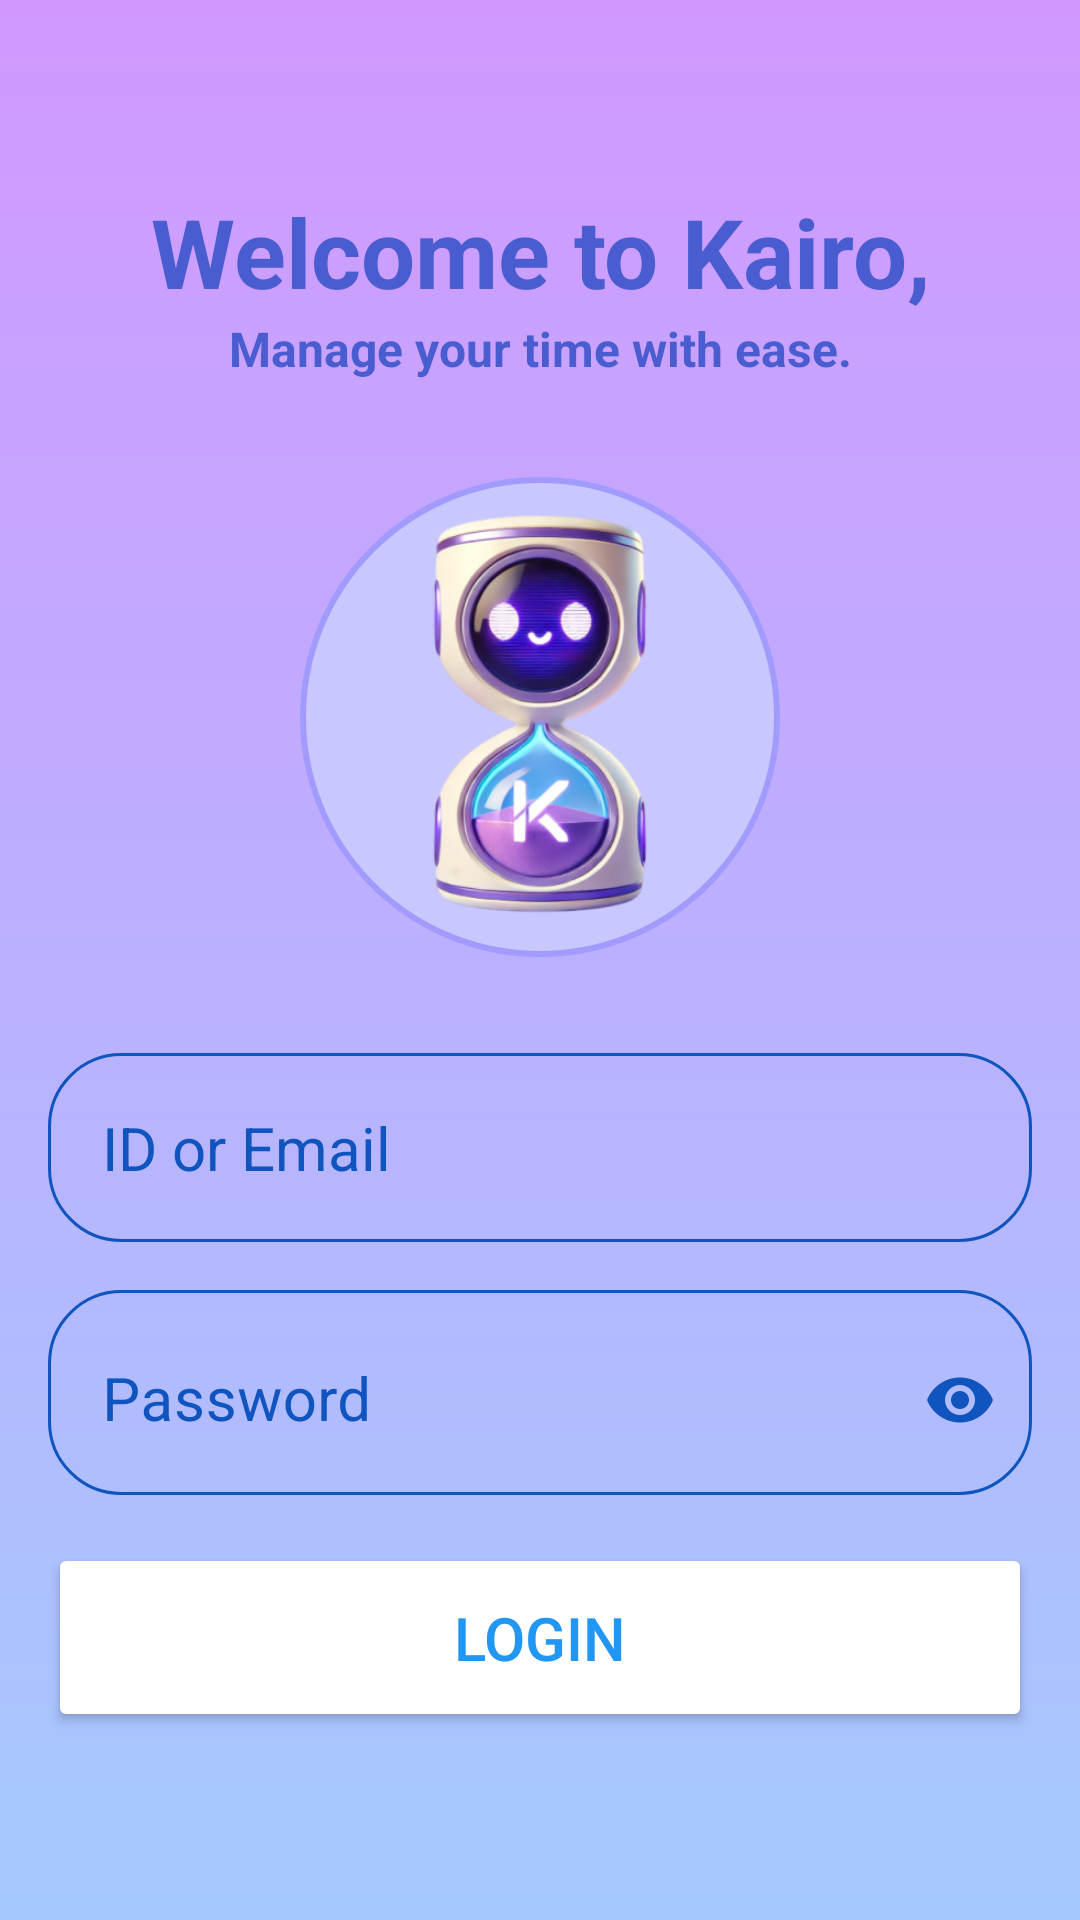

Android layout source for this screen:
<!-- AndroidManifest.xml: application theme Base.Theme.Infosys1d -->
<!-- res/layout/login_page.xml -->
<RelativeLayout xmlns:android="http://schemas.android.com/apk/res/android"
    xmlns:tools="http://schemas.android.com/tools"
    android:layout_width="match_parent"
    android:layout_height="match_parent"
    android:background="@drawable/login_background"
    android:gravity="center"
    android:padding="16dp"
    xmlns:app="http://schemas.android.com/apk/res-auto">

    <LinearLayout
        android:layout_width="match_parent"
        android:layout_height="wrap_content"
        android:gravity="center"
        android:orientation="vertical">

        
        <TextView
            android:layout_width="match_parent"
            android:layout_height="wrap_content"
            android:text="Welcome to Kairo,"
            android:gravity="center"
            android:textColor="@color/_00000"
            android:textSize="32sp"
        android:textStyle="bold"/>

        <TextView
            android:layout_width="match_parent"
            android:layout_height="wrap_content"
            android:text="Manage your time with ease."
            android:gravity="center"
            android:textColor="@color/_00000"
            android:textSize="16sp"
            android:textStyle="bold" />

        
        <ImageView
            android:layout_width="160dp"
            android:layout_height="160dp"
            android:layout_marginTop="32dp"
            android:src="@drawable/kairobot"
            android:background="@drawable/icon_border"
            android:padding="8dp"
            android:contentDescription="App Logo"/>

        
        <EditText
            android:id="@+id/username_input"
            android:layout_width="match_parent"
            android:layout_height="wrap_content"
            android:layout_marginTop="32dp"
            android:hint="ID or Email"
            android:textColor="@color/white"
            android:textColorHint="#0F54BF"
            android:textSize="20sp"
            android:background="@drawable/rounded_corner"
            android:padding="18dp"
            android:inputType="text"/>

        
        <com.google.android.material.textfield.TextInputLayout
            android:id="@+id/password_container"
            android:layout_width="match_parent"
            android:layout_height="wrap_content"
            android:layout_marginTop="16dp"
            app:endIconMode="password_toggle"
            app:endIconTint="#0F54BF"
            style="@style/CustomTextInputLayout"
            android:background="@drawable/rounded_corner">

            <com.google.android.material.textfield.TextInputEditText
                android:id="@+id/password_input"
                android:layout_width="match_parent"
                android:layout_height="wrap_content"
                android:hint="Password"
                android:textColor="@color/white"
                android:textColorHint="#0F54BF"
                android:textSize="20sp"
                android:inputType="textPassword"
                android:padding="18dp"/>
        </com.google.android.material.textfield.TextInputLayout>

    
    <Button
        android:layout_width="match_parent"
        android:layout_height="wrap_content"
        android:layout_marginTop="16dp"
        android:text="Login"
        android:backgroundTint="@color/white"
        android:textColor="#2196F3"
        android:padding="18dp"
        android:textSize="20sp"
        android:id="@+id/login_btn"/>

</LinearLayout>
    </RelativeLayout>
<!-- resources referenced by this layout -->
<resources>
  <color name="_00000">#495DD0</color>
  <color name="white">#FFFFFFFF</color>
  <!-- drawable icon_border (drawable) -->
  <?xml version="1.0" encoding="utf-8"?>
  <shape xmlns:android="http://schemas.android.com/apk/res/android"
      android:shape="oval">
      <solid android:color="#C8C8FF" />
      <stroke
          android:width="2dp"
          android:color="#a29bfe" /> 
  
  </shape>
  <!-- drawable kairobot: png bitmap (drawable, 139248 bytes) -->
  <!-- drawable login_background (drawable) -->
  <?xml version="1.0" encoding="utf-8"?>
  <shape xmlns:android="http://schemas.android.com/apk/res/android">
  
      <gradient android:type="linear" android:angle="100"
          android:startColor="#D198FF" android:endColor="#A5C9FF" />
  
  </shape>
  <!-- drawable rounded_corner (drawable) -->
  <?xml version="1.0" encoding="utf-8"?>
  <shape xmlns:android="http://schemas.android.com/apk/res/android"
      android:shape="rectangle"
      >
      <corners android:radius="24dp"/>
          <stroke android:width="1dip" android:color="#0F54BF"/>
  
  </shape>
  <style name="CustomTextInputLayout" parent="Widget.MaterialComponents.TextInputLayout.OutlinedBox">
          <item name="boxStrokeColor">@android:color/transparent</item>
          <item name="boxStrokeWidth">0dp</item>
          <item name="hintTextColor">#0F54BF</item>
          <item name="android:textColorHint">#0F54BF</item>
      </style>
  <style name="Base.Theme.Infosys1d" parent="Theme.Material3.DayNight.NoActionBar">
          
          
          <item name="colorPrimary">@color/colorPrimary</item>
          <item name="colorPrimaryVariant">@color/colorPrimaryVariant</item>
          <item name="colorOnPrimary">@color/textColorPrimary</item>
  
          <item name="colorSecondary">@color/colorAccent</item>
          <item name="colorOnSecondary">@android:color/black</item>
  
          
          <item name="android:statusBarColor">@color/colorPrimary</item>
          <item name="android:navigationBarColor">@color/colorPrimary</item>
  
          
          <item name="android:textColor">@color/textColorPrimary</item>
  
          
          <item name="android:windowBackground">@color/colorPrimary</item>
  
  
  
  
  
      </style>
  <color name="colorPrimary">#FFFFFF</color>
  <color name="colorPrimaryVariant">#F5F5F5</color>
  <color name="textColorPrimary">@color/dark_grey</color>
  <color name="colorAccent">@color/highlight_red</color>
  <color name="dark_grey">#424242</color>
  <color name="highlight_red">#FF526A</color>
</resources>
